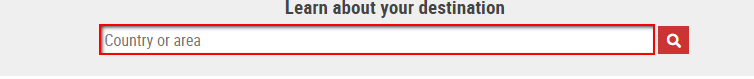
Task: Test Automation
Workflow: Main

Step 1 [try]: type [row.Item(0).ToString] into the text box

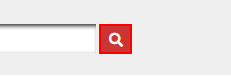
Step 2: click on the button

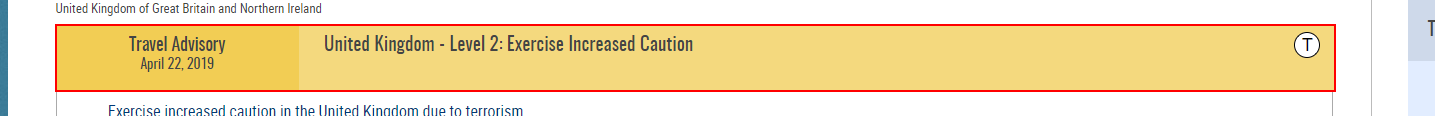
Step 3: get-text from the element 'tsg-rwd-advisories'

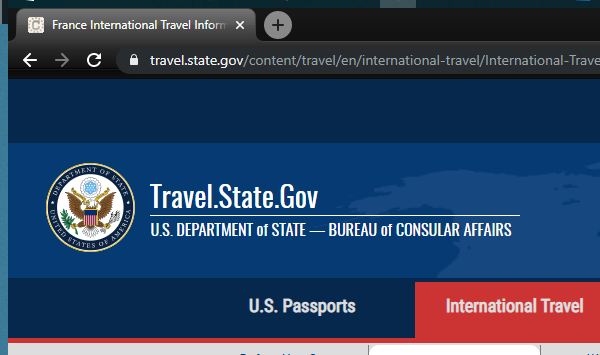
Step 4: Close Window 'chrome.exe France'
